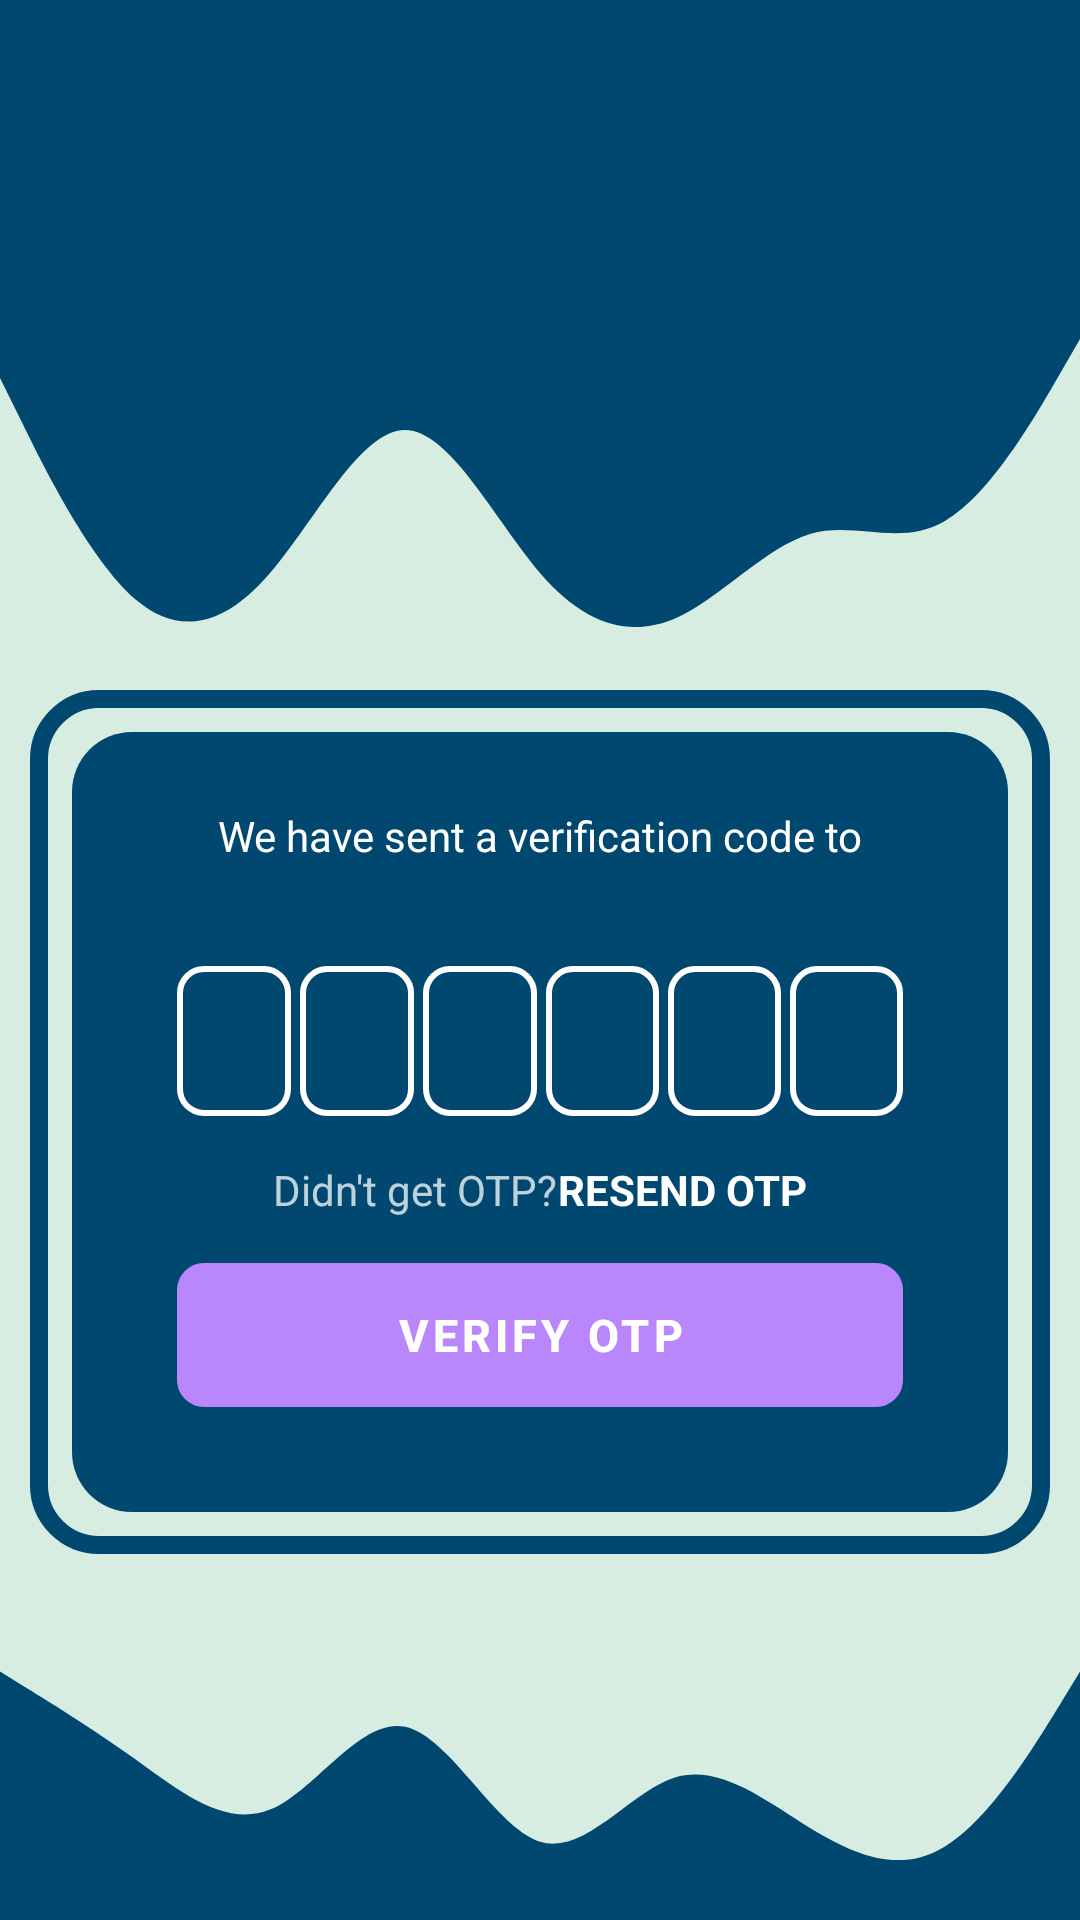

Produce the Android XML layout that renders to this screen, including the resource entries it uses.
<!-- AndroidManifest.xml: application theme Theme.MaterialComponents.NoActionBar -->
<!-- res/layout/activity_send_otp.xml -->
<?xml version="1.0" encoding="utf-8"?>
<LinearLayout xmlns:android="http://schemas.android.com/apk/res/android"
    xmlns:app="http://schemas.android.com/apk/res-auto"
    xmlns:tools="http://schemas.android.com/tools"
    android:layout_width="match_parent"
    android:layout_height="match_parent"
    android:background="#d7ede2"
    android:orientation="vertical"
    tools:context=".MainActivity">

    <LinearLayout
        android:layout_width="match_parent"
        android:layout_height="100dp"
        android:background="@color/PrimaryColor"
        android:orientation="vertical">

    </LinearLayout>
    <LinearLayout
        android:layout_width="match_parent"
        android:layout_height="130dp"
        android:background="@drawable/ic_wave_up_1">
    </LinearLayout>
    <LinearLayout
        android:layout_width="wrap_content"
        android:layout_height="wrap_content"
        android:layout_marginLeft="10dp"
        android:layout_marginRight="10dp"
        android:background="@drawable/outline"
        >
        <LinearLayout
            android:layout_width="match_parent"
            android:layout_height="wrap_content"
            android:orientation="vertical"
            android:padding="20dp"
            android:background="@drawable/gradiants"
            android:layout_margin="14dp"
            >


            <TextView
                android:layout_width="match_parent"
                android:layout_height="wrap_content"
                android:text="We have sent a verification code to"
                android:textAlignment="center"
                android:textSize="14sp"
                android:textColor="@color/white"
                android:layout_marginTop="5dp"
                android:layout_marginLeft="15dp"
                android:layout_marginRight="15dp"
                />
            <TextView
                android:id="@+id/txt_txtview"
                android:layout_width="match_parent"
                android:layout_height="wrap_content"
                android:textAlignment="center"
                android:textSize="14sp"
                android:textColor="@color/white"
                />
            <LinearLayout
                android:layout_width="match_parent"
                android:layout_height="match_parent"
                android:orientation="horizontal"
                android:layout_margin="15dp"
                >

                <EditText
                    android:id="@+id/txt_otp1"
                    android:layout_width="45dp"
                    android:layout_height="50dp"
                    android:background="@drawable/gradi"
                    android:textColor="@color/white"
                    android:textSize="20sp"
                    android:maxLength="1"
                    android:importantForAutofill="no"
                    android:textAlignment="center"
                    android:inputType="number"
                    android:layout_weight="1"
                    />

                <EditText
                    android:id="@+id/txt_otp2"
                    android:layout_width="45dp"
                    android:layout_height="50dp"
                    android:background="@drawable/gradi"
                    android:textColor="@color/white"
                    android:textSize="20sp"
                    android:importantForAutofill="no"
                    android:textAlignment="center"
                    android:layout_marginLeft="3dp"
                    android:maxLength="1"
                    android:layout_weight="1"
                    android:inputType="number"
                    />

                <EditText
                    android:id="@+id/txt_otp3"
                    android:layout_width="45dp"
                    android:layout_height="50dp"
                    android:textAlignment="center"
                    android:background="@drawable/gradi"
                    android:textColor="@color/white"
                    android:textSize="20sp"
                    android:importantForAutofill="no"
                    android:layout_weight="1"
                    android:layout_marginLeft="3dp"
                    android:maxLength="1"
                    android:inputType="number"
                    />

                <EditText
                    android:id="@+id/txt_otp4"
                    android:layout_width="45dp"
                    android:textAlignment="center"
                    android:layout_height="50dp"
                    android:importantForAutofill="no"
                    android:background="@drawable/gradi"
                    android:textColor="@color/white"
                    android:textSize="20sp"
                    android:layout_weight="1"
                    android:layout_marginLeft="3dp"
                    android:maxLength="1"
                    android:inputType="number"
                    />

                <EditText
                    android:id="@+id/txt_otp5"
                    android:layout_width="45dp"
                    android:layout_height="50dp"
                    android:background="@drawable/gradi"
                    android:textColor="@color/white"
                    android:textSize="20sp"
                    android:textAlignment="center"
                    android:importantForAutofill="no"
                    android:layout_weight="1"
                    android:layout_marginLeft="3dp"
                    android:maxLength="1"
                    android:inputType="number"
                    />
                <EditText
                    android:id="@+id/txt_otp6"
                    android:layout_width="45dp"
                    android:layout_height="50dp"
                    android:importantForAutofill="no"
                    android:background="@drawable/gradi"
                    android:textColor="@color/white"
                    android:textSize="20sp"
                    android:textAlignment="center"
                    android:layout_weight="1"
                    android:layout_marginLeft="3dp"
                    android:maxLength="1"
                    android:inputType="number"
                    />

            </LinearLayout>

            <LinearLayout
                android:layout_width="match_parent"
                android:layout_height="wrap_content"
                android:orientation="horizontal"
                android:layout_marginLeft="15dp"
                android:layout_marginRight="15dp"
                android:gravity="center">

                <TextView
                    android:layout_width="wrap_content"
                    android:layout_height="wrap_content"
                    android:text="Didn't get OTP?"
                    android:textSize="14sp"
                    android:textColor="#BFFFFFFF"
                    />
                <TextView
                    android:id="@+id/txt_reotp"
                    android:layout_width="wrap_content"
                    android:layout_height="wrap_content"
                    android:text="RESEND OTP"
                    android:textColor="@color/white"
                    android:textStyle="bold"
                    android:textSize="14sp"
                    />


            </LinearLayout>

            <LinearLayout
                android:layout_width="match_parent"
                android:layout_height="wrap_content">
                <FrameLayout
                    android:layout_width="match_parent"
                    android:layout_height="match_parent"
                    android:layout_margin="15dp"
                    >
                    <Button
                        android:id="@+id/btn_verifyotp"
                        android:layout_width="match_parent"
                        android:layout_height="wrap_content"
                        android:layout_gravity="center"
                        android:background="@drawable/gradi"
                        android:text="Verify OTP"
                        android:textColor="@color/white"
                        android:textSize="15sp"
                        android:textStyle="bold"
                        android:textAlignment="center"
                        />

                    <ProgressBar
                        android:id="@+id/btn_pb2"
                        android:layout_width="45dp"
                        android:layout_height="45dp"
                        android:layout_gravity="center"
                        android:visibility="gone"
                        />
                </FrameLayout>
            </LinearLayout>
        </LinearLayout>
    </LinearLayout>

    <LinearLayout
        android:layout_width="match_parent"
        android:layout_height="150dp"
        android:layout_marginTop="30dp"
        android:layout_weight="1"
        android:background="@drawable/ic_wave__2_">


    </LinearLayout>

</LinearLayout>
<!-- resources referenced by this layout -->
<resources>
  <color name="PrimaryColor">#014871</color>
  <color name="white">#FFFFFFFF</color>
  <!-- drawable gradi (drawable) -->
  <?xml version="1.0" encoding="utf-8"?>
  <layer-list xmlns:android="http://schemas.android.com/apk/res/android">
      <item>
          <shape android:shape="rectangle">
              <stroke android:color="@color/white"
                  android:width="2dp">
              </stroke>
              <corners android:radius="8dp"/>
          </shape>
      </item>
  </layer-list>
  <!-- drawable gradiants (drawable) -->
  <?xml version="1.0" encoding="utf-8"?>
  <layer-list xmlns:android="http://schemas.android.com/apk/res/android">
  <item>
      <shape android:shape="rectangle">
          <solid android:color="@color/PrimaryColor"/>
          <corners android:radius="20dp"/>
      </shape>
  </item>
  </layer-list>
  <!-- drawable ic_wave__2_ (drawable) -->
  <vector xmlns:android="http://schemas.android.com/apk/res/android"
      android:width="1440dp"
      android:height="320dp"
      android:viewportWidth="1440"
      android:viewportHeight="320">
    <path
        android:pathData="M0,32L30,48C60,64 120,96 180,133.3C240,171 300,213 360,192C420,171 480,85 540,96C600,107 660,213 720,229.3C780,245 840,171 900,154.7C960,139 1020,181 1080,213.3C1140,245 1200,267 1260,234.7C1320,203 1380,117 1410,74.7L1440,32L1440,320L1410,320C1380,320 1320,320 1260,320C1200,320 1140,320 1080,320C1020,320 960,320 900,320C840,320 780,320 720,320C660,320 600,320 540,320C480,320 420,320 360,320C300,320 240,320 180,320C120,320 60,320 30,320L0,320Z"
        android:fillColor="#014871"/>
  </vector>
  <!-- drawable ic_wave_up_1 (drawable) -->
  <vector xmlns:android="http://schemas.android.com/apk/res/android"
      android:width="1440dp"
      android:height="320dp"
      android:viewportWidth="1440"
      android:viewportHeight="320">
    <path
        android:pathData="M0,64L30,101.3C60,139 120,213 180,245.3C240,277 300,267 360,224C420,181 480,107 540,106.7C600,107 660,181 720,224C780,267 840,277 900,261.3C960,245 1020,203 1080,192C1140,181 1200,203 1260,181.3C1320,160 1380,96 1410,64L1440,32L1440,0L1410,0C1380,0 1320,0 1260,0C1200,0 1140,0 1080,0C1020,0 960,0 900,0C840,0 780,0 720,0C660,0 600,0 540,0C480,0 420,0 360,0C300,0 240,0 180,0C120,0 60,0 30,0L0,0Z"
        android:fillColor="#014871"/>
  </vector>
  <!-- drawable outline (drawable) -->
  <?xml version="1.0" encoding="utf-8"?>
  <shape xmlns:android="http://schemas.android.com/apk/res/android">
  <stroke
      android:color="@color/PrimaryColor"
      android:width="6dp"/>
      <corners
          android:radius="20dp"/>
  </shape>
</resources>
